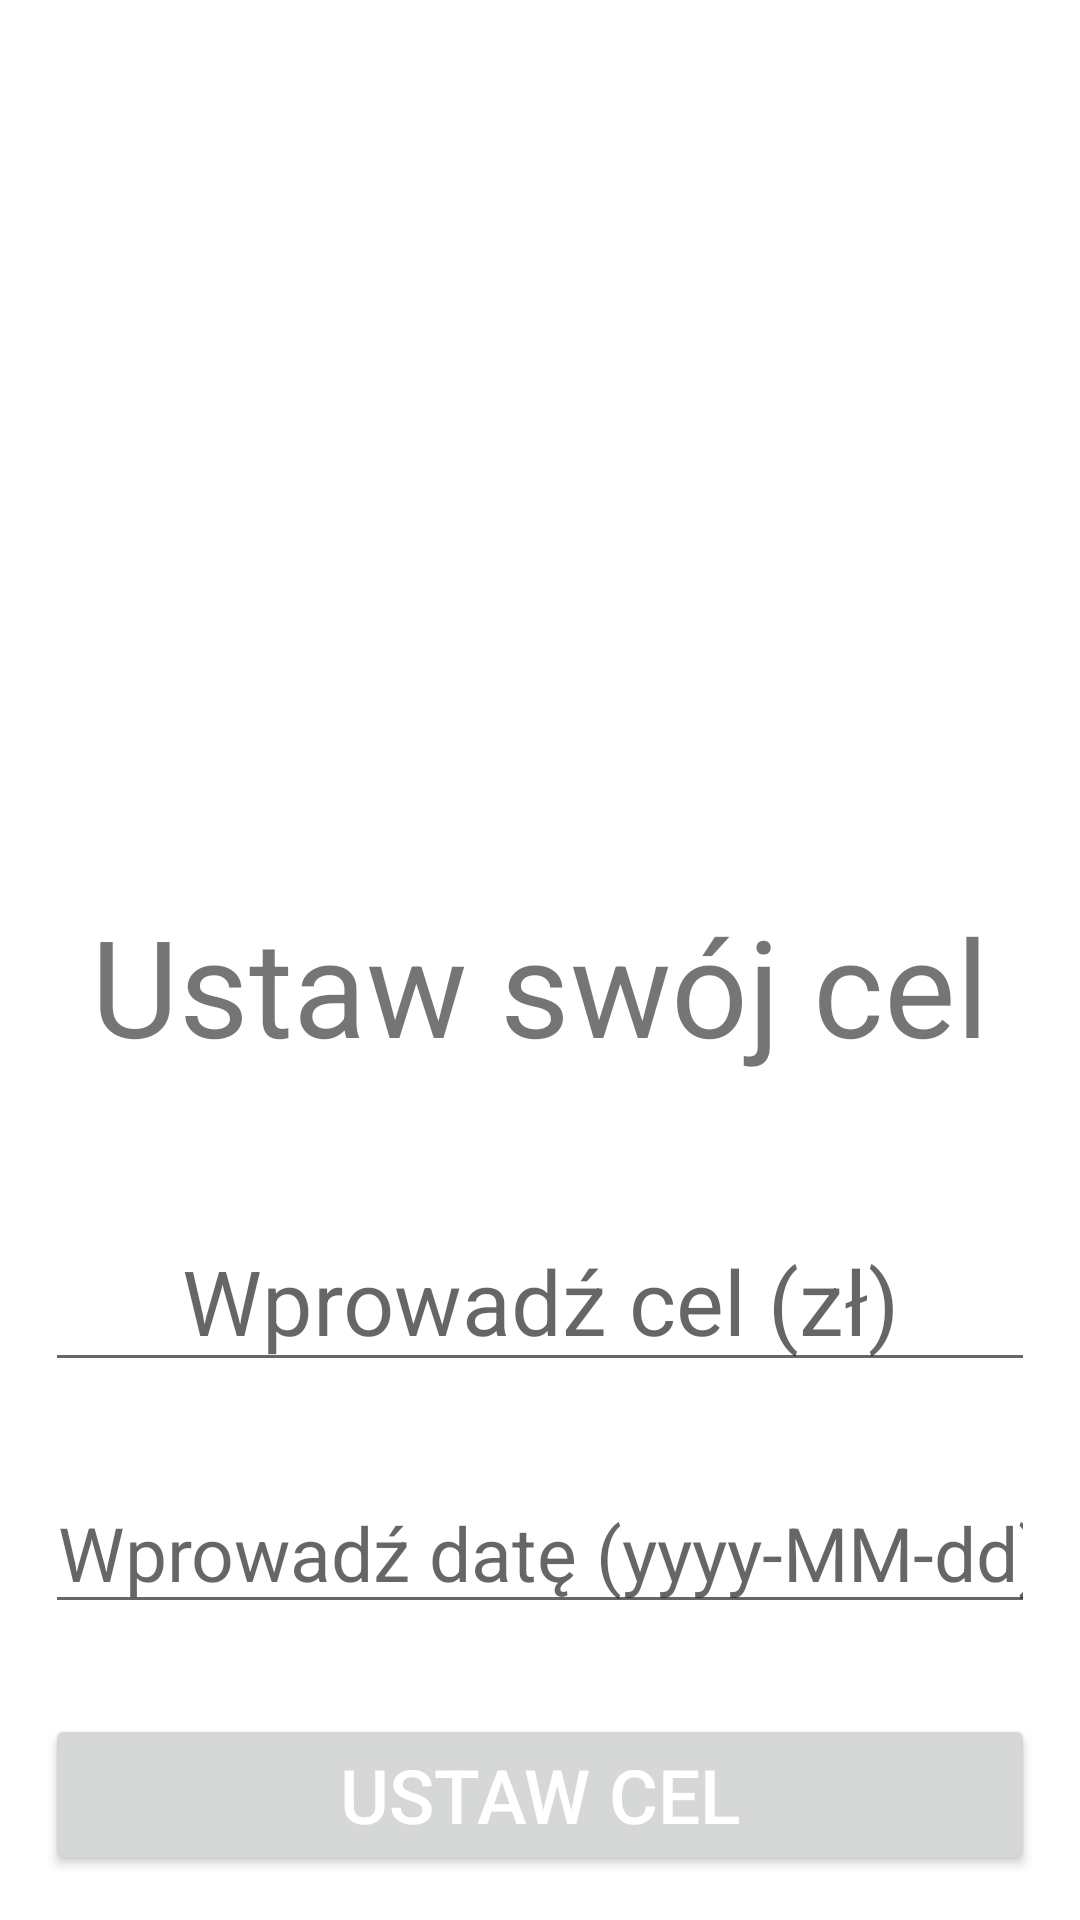

The Android layout XML behind this screen, and the referenced resources:
<!-- AndroidManifest.xml: application theme Theme.MoneySavingApp -->
<!-- res/layout/set_goal_activity.xml -->
<?xml version="1.0" encoding="utf-8"?>
<androidx.constraintlayout.widget.ConstraintLayout xmlns:android="http://schemas.android.com/apk/res/android"
    xmlns:app="http://schemas.android.com/apk/res-auto"
    xmlns:tools="http://schemas.android.com/tools"
    android:layout_width="match_parent"
    android:layout_height="match_parent"
    tools:context=".SetGoalActivity"
    tools:ignore="HardcodedText">


    <TextView
        android:id="@+id/textView"
        android:layout_width="wrap_content"
        android:layout_height="wrap_content"
        android:padding="30sp"
        android:text="Ustaw swój cel"
        android:textSize="45sp"
        app:layout_constraintBottom_toTopOf="@+id/linear"
        app:layout_constraintEnd_toEndOf="parent"
        app:layout_constraintStart_toStartOf="parent" />

    <LinearLayout
        android:id="@+id/linear"
        android:layout_width="match_parent"
        android:layout_height="wrap_content"
        android:orientation="vertical"
        app:layout_constraintBottom_toBottomOf="parent">

        <EditText
            android:id="@+id/goalEditText"
            android:layout_width="match_parent"
            android:layout_height="wrap_content"
            android:layout_margin="15dp"
            android:hint="Wprowadź cel (zł)"
            android:inputType="text"
            android:textAlignment="center"
            android:textSize="30sp" />

        <EditText
            android:id="@+id/dateEditText"
            android:layout_width="match_parent"
            android:layout_height="wrap_content"
            android:layout_margin="15dp"
            android:hint="Wprowadź datę (yyyy-MM-dd)"
            android:inputType="date"
            android:textAlignment="center"
            android:textSize="25sp" />

        <Button
            android:id="@+id/addGoalBtn"
            android:layout_width="match_parent"
            android:layout_height="wrap_content"
            android:layout_margin="15dp"
            android:layout_marginHorizontal="40dp"
            android:text="Ustaw cel"
            android:textColor="@color/white"
            android:textSize="25sp"
            app:cornerRadius="30dp" />
    </LinearLayout>
</androidx.constraintlayout.widget.ConstraintLayout>
<!-- resources referenced by this layout -->
<resources>
  <style name="Theme.MoneySavingApp" parent="Theme.MaterialComponents.DayNight.DarkActionBar">
          
          <item name="colorPrimary">@color/purple_500</item>
          <item name="colorPrimaryVariant">@color/purple_700</item>
          <item name="colorOnPrimary">@color/white</item>
          
          <item name="colorSecondary">@color/teal_200</item>
          <item name="colorSecondaryVariant">@color/teal_700</item>
          <item name="colorOnSecondary">@color/black</item>
          
          <item name="android:statusBarColor">?attr/colorPrimaryVariant</item>
          
      </style>
  <!-- not gathered from this repository: default colours our renderer supplied (Android Studio template values) -->
  <color name="purple_500">#FF6200EE</color>
  <color name="purple_700">#FF3700B3</color>
  <color name="teal_200">#FF03DAC5</color>
  <color name="teal_700">#FF018786</color>
  <color name="black">#FF000000</color>
  <color name="white">#FFFFFFFF</color>
</resources>
